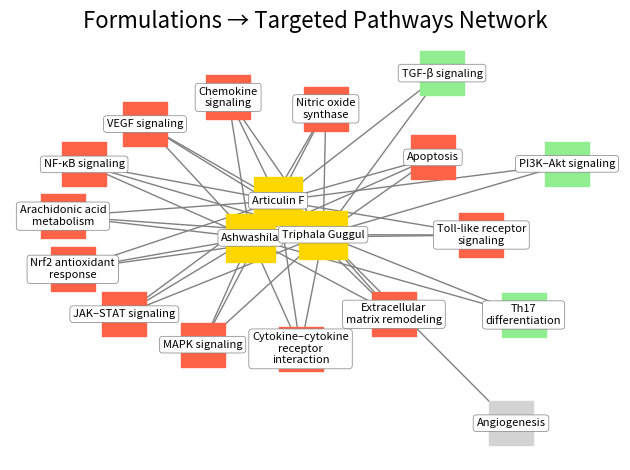

Write the Python code that produced this figure.
import matplotlib.pyplot as plt
import networkx as nx
import textwrap
from collections import defaultdict

# Initialize graph
G = nx.Graph()

# Formulation nodes
formulations = {
    "Ashwashila": "gold",
    "Articulin F": "gold",
    "Triphala Guggul": "gold"
}

# Pathway mappings
formulation_pathways = {
    "Ashwashila": [
        "Cytokine–cytokine receptor interaction",
        "NF-κB signaling",
        "MAPK signaling",
        "JAK–STAT signaling",
        "Chemokine signaling",
        "Toll-like receptor signaling",
        "Apoptosis",
        "VEGF signaling",
        "Arachidonic acid metabolism",
        "Nrf2 antioxidant response",
        "Th17 differentiation",
        "Nitric oxide synthase",
        "Extracellular matrix remodeling"
    ],
    "Articulin F": [
        "Cytokine–cytokine receptor interaction",
        "NF-κB signaling",
        "MAPK signaling",
        "JAK–STAT signaling",
        "Chemokine signaling",
        "Toll-like receptor signaling",
        "Apoptosis",
        "VEGF signaling",
        "Arachidonic acid metabolism",
        "Nrf2 antioxidant response",
        "PI3K–Akt signaling",
        "TGF-β signaling",
        "Extracellular matrix remodeling",
        "Nitric oxide synthase"
    ],
    "Triphala Guggul": [
        "Cytokine–cytokine receptor interaction",
        "NF-κB signaling",
        "MAPK signaling",
        "JAK–STAT signaling",
        "Chemokine signaling",
        "Toll-like receptor signaling",
        "Apoptosis",
        "VEGF signaling",
        "Arachidonic acid metabolism",
        "Nrf2 antioxidant response",
        "PI3K–Akt signaling",
        "TGF-β signaling",
        "Extracellular matrix remodeling",
        "Nitric oxide synthase",
        "Th17 differentiation",
        "Angiogenesis"
    ]
}

# Count how many formulations target each pathway
pathway_counts = defaultdict(int)
for paths in formulation_pathways.values():
    for path in paths:
        pathway_counts[path] += 1

# Add nodes with color based on type
for form, color in formulations.items():
    G.add_node(form, type='formulation', color=color)

# Define colors for pathway nodes based on how many formulations target them
def get_pathway_color(count):
    if count == 1:
        return "lightgray"
    elif count == 2:
        return "lightgreen"
    else:
        return "tomato"

# Add pathway nodes with color based on count
for path, count in pathway_counts.items():
    G.add_node(path, type='pathway', color=get_pathway_color(count))

# Add edges
for form in formulations:
    for pathway in formulation_pathways[form]:
        G.add_edge(form, pathway)

# Layout
pos = nx.spring_layout(G, k=0.5, iterations=200)

# Separate nodes
form_nodes = [n for n, attr in G.nodes(data=True) if attr['type'] == 'formulation']
path_nodes = [n for n, attr in G.nodes(data=True) if attr['type'] == 'pathway']

# Draw nodes
nx.draw_networkx_nodes(G, pos,
                       nodelist=form_nodes,
                       node_color=[G.nodes[n]['color'] for n in form_nodes],
                       node_shape='s',
                       node_size=1200)

nx.draw_networkx_nodes(G, pos,
                       nodelist=path_nodes,
                       node_color=[G.nodes[n]['color'] for n in path_nodes],
                       node_shape='s',
                       node_size=1000)

# Wrap labels
wrapped_labels = {n: textwrap.fill(n, width=18) for n in G.nodes()}

# Draw labels
nx.draw_networkx_labels(G, pos, labels=wrapped_labels,
                        font_size=8,
                        bbox=dict(boxstyle="round,pad=0.3", fc="white", ec="gray", lw=0.5))

# Draw edges (same color for all now, since node color shows targeting)
nx.draw_networkx_edges(G, pos, edge_color='gray')

# Final plot
plt.title("Formulations → Targeted Pathways Network", fontsize=16)
plt.axis('off')
plt.tight_layout()
plt.show()
